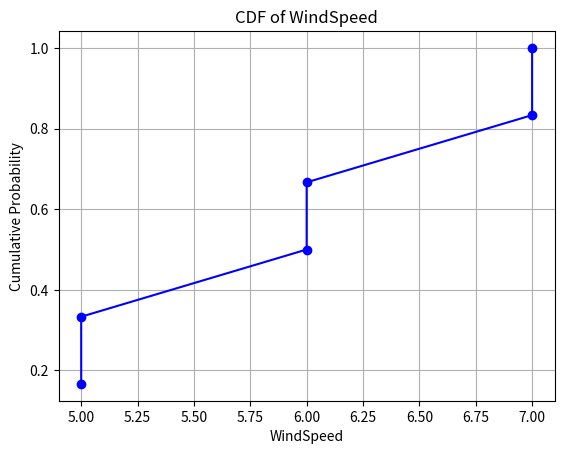

Write Python code to recreate this figure.
import matplotlib.pyplot as plt
import numpy as np

windspeed = np.array([5, 6, 7, 5, 6, 7])

sorted_data = np.sort(windspeed)

cdf = np.arange(1, len(sorted_data) + 1) / len(sorted_data)

plt.plot(sorted_data, cdf, marker='o', linestyle='-', color='blue')
plt.title('CDF of WindSpeed')
plt.xlabel('WindSpeed')
plt.ylabel('Cumulative Probability')
plt.grid(True)
plt.show()
